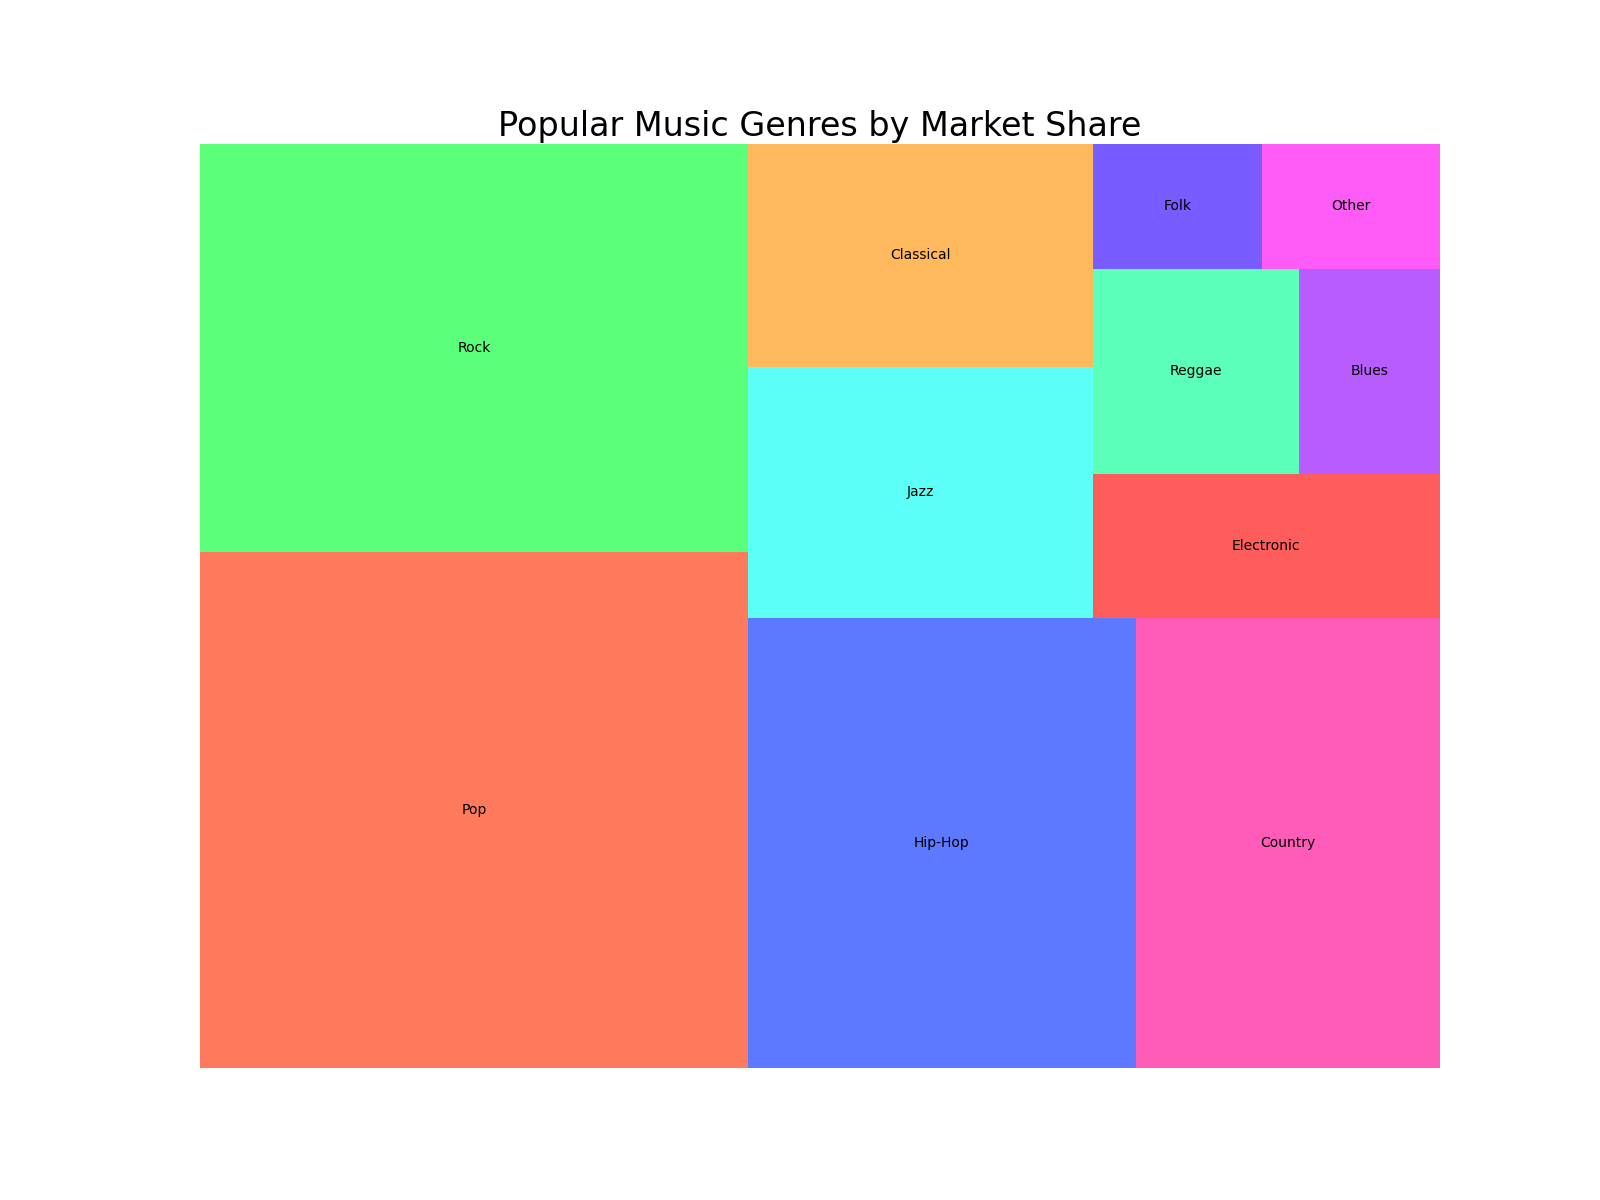

Source data for this figure (header and first rows):
Genre, Market Share
Pop, 25.4
Rock, 20.1
Hip-Hop, 15.7
Country, 12.3
Jazz, 7.8
Classical, 6.9
Electronic, 4.5
Reggae, 3.8
Blues, 2.6
Folk, 1.9
Other, 2.0
